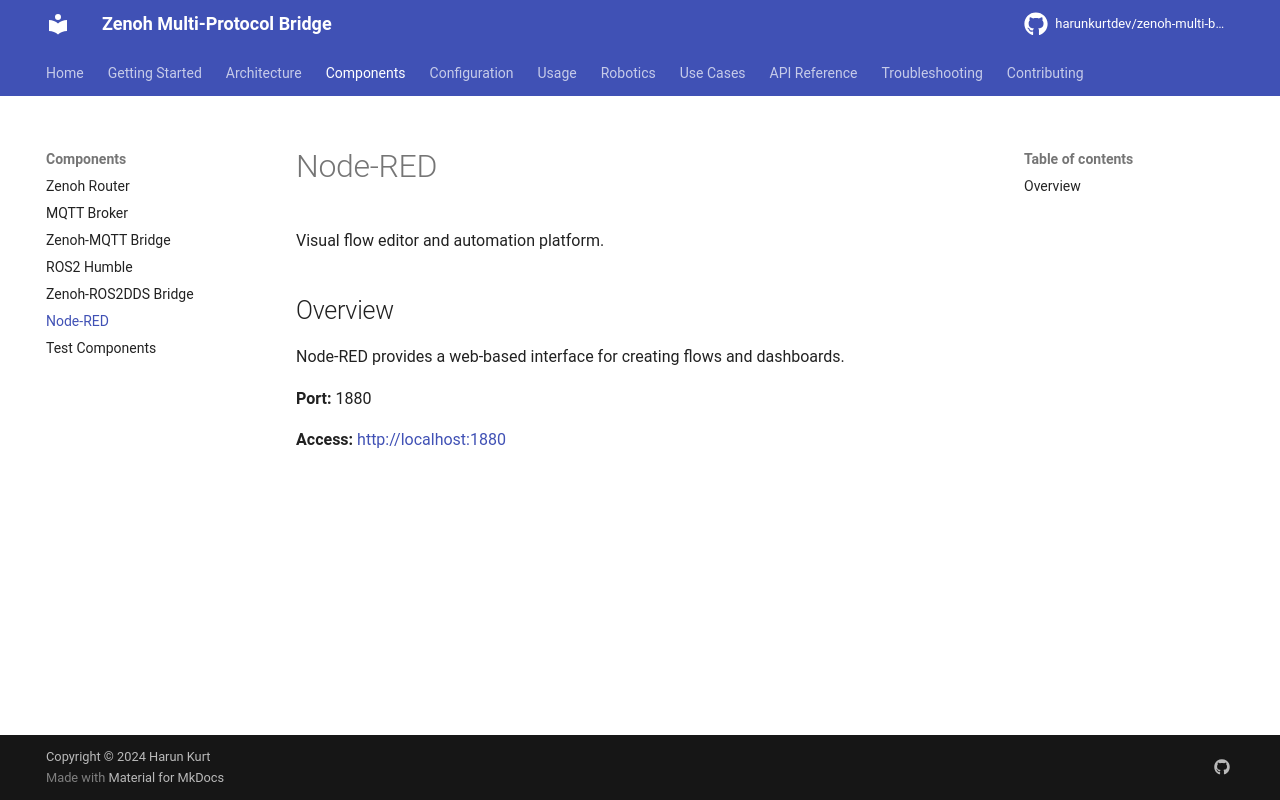

repository: harunkurtdev/zenoh-multi-bridge · page: components/node-red/index.html · generator: mkdocs

# Node-RED

Visual flow editor and automation platform.

## Overview

Node-RED provides a web-based interface for creating flows and dashboards.

**Port:** 1880

**Access:** http://localhost:1880
